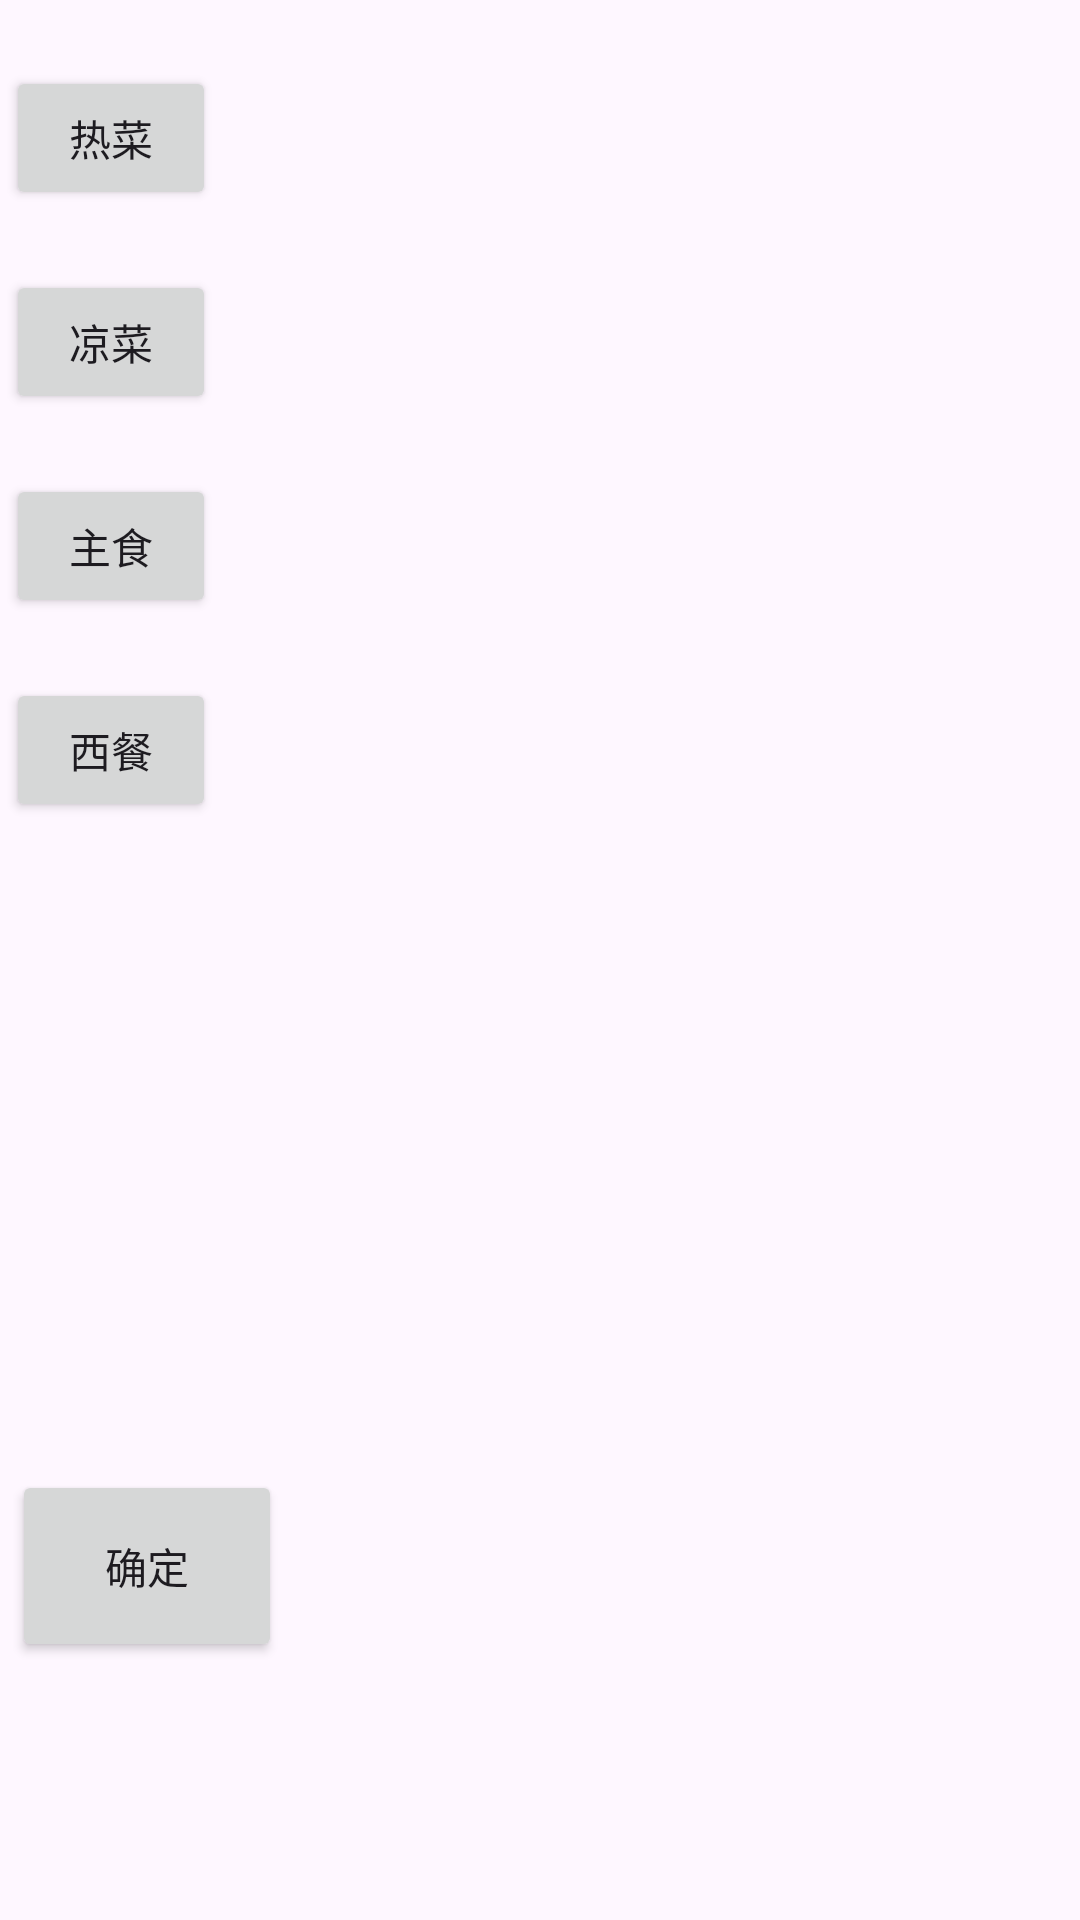

Write the Android layout XML for this screen, with the resource values it uses.
<!-- AndroidManifest.xml: application theme Theme.OrderItem -->
<!-- res/layout/activity_main.xml -->
<?xml version="1.0" encoding="utf-8"?>
<androidx.constraintlayout.widget.ConstraintLayout xmlns:android="http://schemas.android.com/apk/res/android"
    xmlns:app="http://schemas.android.com/apk/res-auto"
    xmlns:tools="http://schemas.android.com/tools"
    android:id="@+id/main"
    android:layout_width="match_parent"
    android:layout_height="match_parent"
    tools:context=".MainActivity">

    <TextView
        android:id="@+id/addmenueshow"
        android:layout_width="310dp"
        android:layout_height="100dp"
        android:layout_marginTop="64dp"
        android:layout_marginEnd="4dp"
        app:layout_constraintEnd_toEndOf="parent"
        app:layout_constraintTop_toBottomOf="@+id/fragmentshow" />

    <Button
        android:id="@+id/inspectbtn"
        android:text="点击查看已选菜"
        android:layout_width="300dp"
        android:layout_height="wrap_content"
        android:layout_marginTop="10dp"
        app:layout_constraintEnd_toEndOf="parent"
        app:layout_constraintHorizontal_bias="0.495"
        app:layout_constraintStart_toStartOf="parent"
        app:layout_constraintTop_toBottomOf="@+id/addmenueshow" />

    <Button
        android:id="@+id/certainbtn"
        android:layout_width="90dp"
        android:layout_height="64dp"
        android:layout_marginStart="4dp"
        android:text="确定"
        app:layout_constraintStart_toStartOf="parent"
        app:layout_constraintTop_toBottomOf="@+id/fragmentshow" />

    <LinearLayout
        android:id="@+id/linearLayout"
        android:layout_width="74dp"
        android:layout_height="385dp"
        android:orientation="vertical"
        android:padding="2dp"
        app:layout_constraintStart_toStartOf="parent"
        app:layout_constraintTop_toTopOf="parent">

        <Button
            android:id="@+id/hotdishesbtn"
            android:layout_width="wrap_content"
            android:layout_height="wrap_content"
            android:layout_marginTop="20dp"
            android:layout_marginBottom="20dp"
            android:text="热菜" />

        <Button
            android:id="@+id/colddishesbtn"
            android:layout_width="wrap_content"
            android:layout_height="wrap_content"
            android:layout_marginBottom="20dp"
            android:text="凉菜" />

        <Button
            android:id="@+id/soupbtn"
            android:layout_width="wrap_content"
            android:layout_height="wrap_content"
            android:layout_marginBottom="20dp"
            android:text="主食" />

        <Button
            android:id="@+id/westernfoodbtn"
            android:layout_width="wrap_content"
            android:layout_height="wrap_content"
            android:layout_marginBottom="20dp"
            android:text="西餐" />
    </LinearLayout>

    <FrameLayout
        android:id="@+id/fragmentshow"
        android:layout_width="300dp"
        android:layout_height="490dp"
        android:padding="2dp"
        app:layout_constraintEnd_toEndOf="parent"
        app:layout_constraintTop_toTopOf="parent">

    </FrameLayout>

</androidx.constraintlayout.widget.ConstraintLayout>
<!-- resources referenced by this layout -->
<resources>
  <style name="Theme.OrderItem" parent="Base.Theme.OrderItem" />
  <style name="Base.Theme.OrderItem" parent="Theme.Material3.DayNight.NoActionBar">
          
          
      </style>
</resources>
